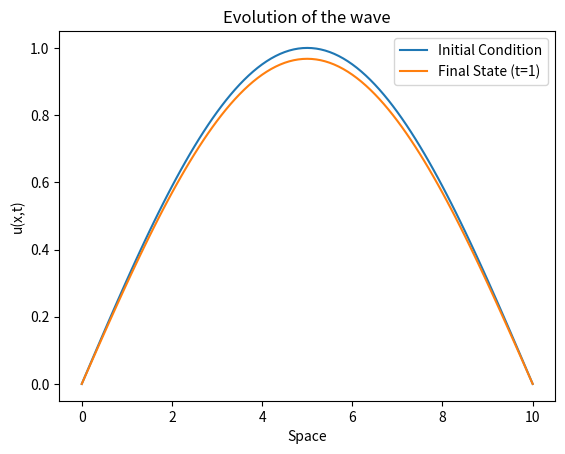

Source code (Python):
import numpy as np
import matplotlib.pyplot as plt

# Define the parameters for the finite difference scheme
dx = 0.1      # Space step
dt = 0.01     # Time step
L = 10        # Length of the spatial domain
T = 1         # Total time
c = 1         # Wave speed (used in the CFL condition)
C = 0.5       # CFL constant

# Compute the number of points in the spatial and temporal domains
Nx = int(L/dx) + 1  # Number of spatial points
Nt = int(T/dt) + 1  # Number of time points

# Initialize the solution grid with zeros
u = np.zeros((Nx, Nt))

# Set initial conditions (assuming some initial function I(x))
def I(x):
    # Initial condition function, can be any function of x
    return np.sin(np.pi * x / L)

u[:, 0] = I(np.linspace(0, L, Nx))  # Apply the initial condition to the first time step

# Apply the boundary conditions
u[0, :] = u[0, 0]    # u(x=0, t) = u(x=0, t=0) for all t
u[-1, :] = u[-1, 0]  # u(x=L, t) = u(x=L, t=0) for all t

# Finite difference scheme
for j in range(0, Nt - 1):
    for i in range(1, Nx - 1):
        # Implementing the evolution scheme
        u[i, j+1] = (u[i-1, j] + u[i, j] + u[i+1, j]) / 3


# We consider the case where the wave speed c is constant
if dt > C * (dx**2 / c):
    print(f"Stability condition not met! Reduce dt below {C * (dx**2 / c)}.")


# Plot the initial condition
plt.plot(np.linspace(0, L, Nx), u[:, 0], label='Initial Condition')

# Plot the final state
plt.plot(np.linspace(0, L, Nx), u[:, -1], label='Final State (t=1)')

plt.title('Evolution of the wave')
plt.xlabel('Space')
plt.ylabel('u(x,t)')
plt.legend()
plt.show()